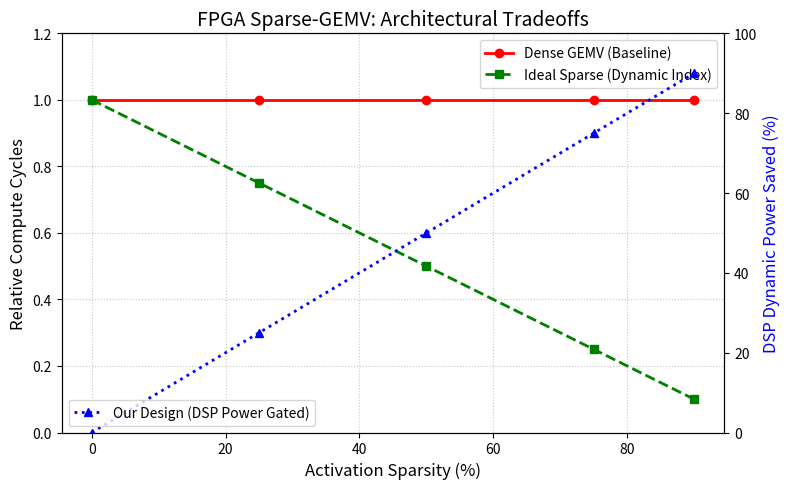

Source code (Python):
import matplotlib.pyplot as plt
import numpy as np

# Sparsity levels from 0% to 90%
sparsity = np.array([0, 0.25, 0.50, 0.75, 0.90])

# 1. Dense GEMV: Always takes the same amount of time/cycles (1.0x baseline)
dense_cycles = np.ones_like(sparsity)

# 2. Our FPGA Design (II=1 Pipeline): Also takes the same amount of time (1.0x)
# But it gates the DSPs, so power drops. We will represent this as "Power Saved"
our_fpga_power_saved = sparsity * 100  # 50% sparsity = 50% power saved on MACs

# 3. Ideal Sparse Engine (Dynamic Indexing): Cycles drop proportionally
# e.g., 50% sparsity means 50% less work, so 0.5x cycles (2x speedup)
ideal_sparse_cycles = 1.0 - sparsity

# Create the plot
fig, ax1 = plt.subplots(figsize=(8, 5))

# Plot Cycle Reduction (Speedup)
ax1.plot(sparsity * 100, dense_cycles, 'o-', color='red', label='Dense GEMV (Baseline)', linewidth=2)
ax1.plot(sparsity * 100, ideal_sparse_cycles, 's--', color='green', label='Ideal Sparse (Dynamic Index)', linewidth=2)
ax1.set_xlabel('Activation Sparsity (%)', fontsize=12)
ax1.set_ylabel('Relative Compute Cycles', fontsize=12, color='black')
ax1.set_ylim(0, 1.2)
ax1.grid(True, linestyle=':', alpha=0.7)
ax1.legend(loc='upper right')

# Plot Power Saving on a secondary axis to represent our II=1 design
ax2 = ax1.twinx()
ax2.plot(sparsity * 100, our_fpga_power_saved, '^:', color='blue', label='Our Design (DSP Power Gated)', linewidth=2)
ax2.set_ylabel('DSP Dynamic Power Saved (%)', fontsize=12, color='blue')
ax2.set_ylim(0, 100)
ax2.legend(loc='lower left')

plt.title('FPGA Sparse-GEMV: Architectural Tradeoffs', fontsize=14)
plt.tight_layout()

# Save the figure
plt.savefig('sparsity_tradeoff_graph.png', dpi=300)
print("Graph generated successfully: sparsity_tradeoff_graph.png")
